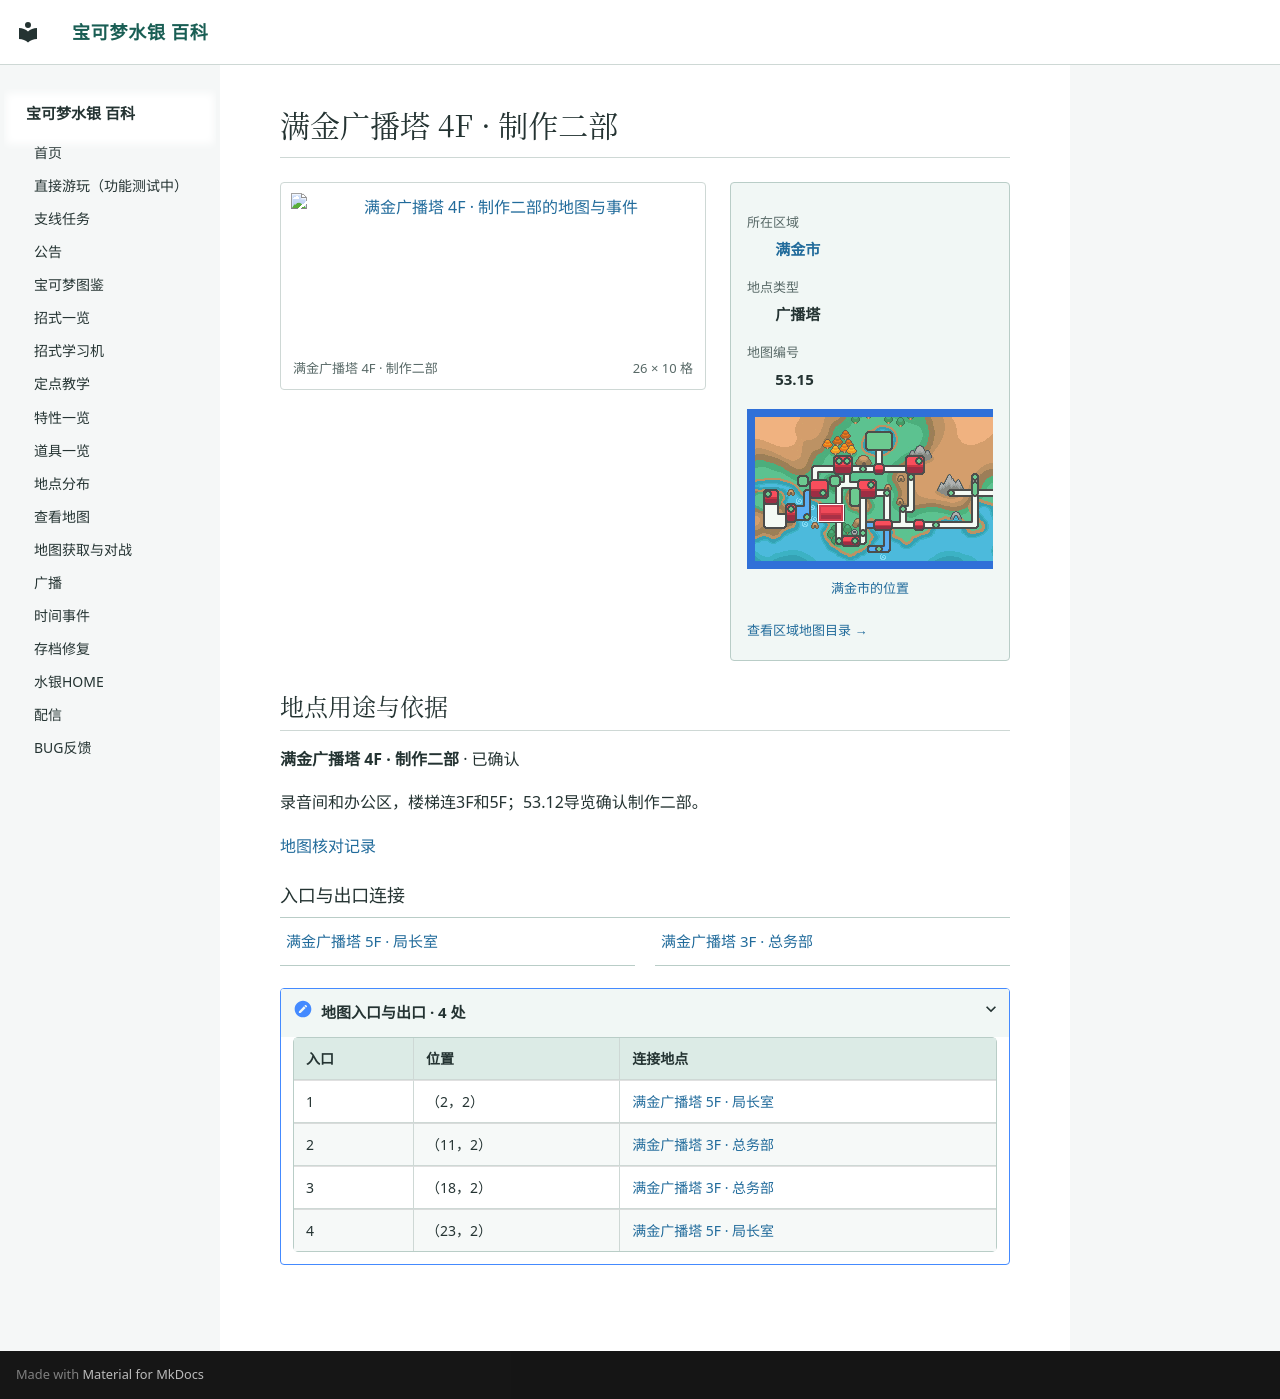

repository: Sum-Light/azoth-wiki · page: locations/map_53_15/index.html · generator: mkdocs

# 满金广播塔 4F · 制作二部

<!-- location-atlas:start -->

<div class="loc-profile" data-location-map="53.15">
<div class="loc-profile-layout">
<div class="loc-main-map">
<a class="loc-image-link" href="../../locations/atlas/maps/map_53_15.png" target="_blank" rel="noopener">
<img src="../../locations/atlas/maps/map_53_15.png" alt="满金广播塔 4F · 制作二部的地图与事件" loading="lazy" width="416" height="160"></a>
<div class="loc-map-caption"><span>满金广播塔 4F · 制作二部</span><span>26 × 10 格</span></div>
</div>
<aside class="loc-facts">
<dl><dt>所在区域</dt><dd><a href="../atlas/?sec=147">满金市</a></dd><dt>地点类型</dt><dd>广播塔</dd><dt>地图编号</dt><dd>53.15</dd></dl>
<a class="loc-world-preview" href="../atlas/?sec=147" aria-label="满金市在大地图上的位置">
<span class="loc-world-canvas"><img src="../worldmap.png" alt="世界地图" loading="lazy">
<span class="loc-world-mark" style="left:17.1732%;top:37.4625%;width:4.6887%;height:6.2500%"></span>
</span></a>
<a class="loc-world-label" href="../atlas/?sec=147">满金市的位置</a>
<a class="loc-atlas-return" href="../atlas/?sec=147">查看区域地图目录 &rarr;</a>
</aside>
</div>
<section class="loc-identity" aria-labelledby="map-identity">
<h2 id="map-identity">地点用途与依据</h2>
<p><strong>满金广播塔 4F · 制作二部</strong> · 已确认</p>
<p>录音间和办公区，楼梯连3F和5F；53.12导览确认制作二部。</p>
<a href="../map_review/">地图核对记录</a>
</section>
<h3>入口与出口连接</h3>
<nav class="loc-neighbors" aria-label="出入口连接地点">
<div><a href="../map_53_16/">满金广播塔 5F · 局长室</a></div>
<div><a href="../map_53_14/">满金广播塔 3F · 总务部</a></div>
</nav>
<details class="loc-entrances"><summary>地图入口与出口 · 4 处</summary>
<div class="loc-table-scroll"><table><thead><tr><th>入口</th><th>位置</th><th>连接地点</th></tr></thead><tbody>
<tr><td>1</td><td>（2，2）</td><td><a href="../map_53_16/">满金广播塔 5F · 局长室</a></td></tr>
<tr><td>2</td><td>（11，2）</td><td><a href="../map_53_14/">满金广播塔 3F · 总务部</a></td></tr>
<tr><td>3</td><td>（18，2）</td><td><a href="../map_53_14/">满金广播塔 3F · 总务部</a></td></tr>
<tr><td>4</td><td>（23，2）</td><td><a href="../map_53_16/">满金广播塔 5F · 局长室</a></td></tr>
</tbody></table></div></details>
</div>

<!-- location-atlas:end -->
